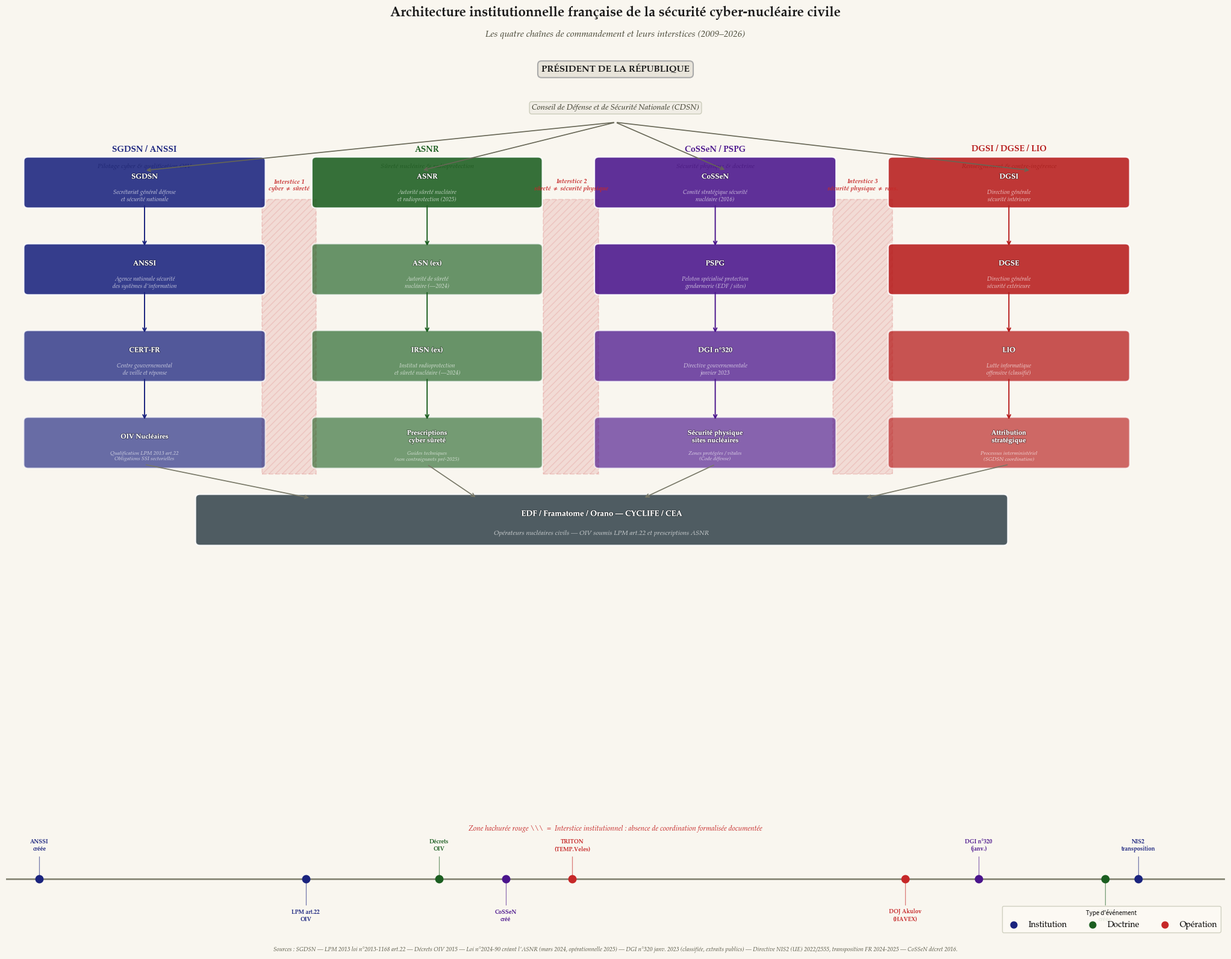

Write the Python code that produced this figure. (Note: this script raises an exception after producing the figure.)
"""
Figure 3 — Architecture institutionnelle française cyber-nucléaire
4 chaînes : SGDSN/ANSSI | ASNR | CoSSeN/PSPG | DGSI/DGSE
3 interstices surlignés en rouge hachuré
Chronologie 2009→2026 en bas
"""
import numpy as np
import matplotlib
matplotlib.use('Agg')
import matplotlib.pyplot as plt
import matplotlib.patches as mpatches
from matplotlib.patches import FancyBboxPatch, FancyArrowPatch
import matplotlib.patheffects as pe

BG_COLOR = '#F9F6EF'

# ─────────────────────────────────────────────
# COULEURS PAR CHAÎNE
# ─────────────────────────────────────────────
CHAIN_COLORS = {
    'SGDSN':  '#1A237E',   # bleu marine
    'ASNR':   '#1B5E20',   # vert
    'CoSSeN': '#4A148C',   # violet
    'Rens':   '#B71C1C',   # rouge (DGSI/DGSE)
}
INTERSTICE_COLOR = '#C62828'
INTERSTICE_ALPHA = 0.13

fig = plt.figure(figsize=(22, 16))
fig.patch.set_facecolor(BG_COLOR)
ax = fig.add_axes([0.04, 0.14, 0.92, 0.80])
ax.set_facecolor(BG_COLOR)
ax.set_xlim(0, 22)
ax.set_ylim(0, 16)
ax.axis('off')

# ─────────────────────────────────────────────
# HELPER : Boîte institutionnelle
# ─────────────────────────────────────────────
def draw_box(ax, x, y, w, h, label, sublabel=None,
             facecolor='#1A237E', alpha=0.88, fontsize=9, chain=None):
    """Dessine une boîte avec label centré."""
    box = FancyBboxPatch(
        (x, y), w, h,
        boxstyle='round,pad=0.08',
        facecolor=facecolor, edgecolor='white',
        linewidth=1.6, alpha=alpha, zorder=5,
    )
    ax.add_patch(box)
    cy = y + h / 2 + (0.12 if sublabel else 0)
    ax.text(
        x + w / 2, cy, label,
        ha='center', va='center',
        fontsize=fontsize, fontfamily='P052', fontweight='bold',
        color='white', zorder=6,
        multialignment='center',
        path_effects=[pe.withStroke(linewidth=1.5, foreground='#00000055')],
    )
    if sublabel:
        ax.text(
            x + w / 2, y + h / 2 - 0.28, sublabel,
            ha='center', va='center',
            fontsize=fontsize - 1.5, fontfamily='P052', style='italic',
            color='#FFFFFFBB', zorder=6,
            multialignment='center',
        )

def draw_arrow(ax, x1, y1, x2, y2, color='#555544', lw=1.4, style='->', rad=0.0):
    ax.annotate(
        '', xy=(x2, y2), xytext=(x1, y1),
        arrowprops=dict(
            arrowstyle=style, color=color, lw=lw,
            connectionstyle=f'arc3,rad={rad}',
        ),
        zorder=7,
    )

def draw_interstice(ax, x, y, w, h, label):
    """Zone interstice = rectangle hachuré rouge."""
    rect = mpatches.Rectangle(
        (x, y), w, h,
        facecolor=INTERSTICE_COLOR,
        alpha=INTERSTICE_ALPHA,
        edgecolor=INTERSTICE_COLOR,
        linewidth=1.5,
        linestyle='--',
        hatch='///',
        zorder=4,
    )
    ax.add_patch(rect)
    ax.text(
        x + w / 2, y + h + 0.15,
        label,
        ha='center', va='bottom',
        fontsize=7.5, fontfamily='P052', color=INTERSTICE_COLOR,
        fontweight='bold', style='italic', zorder=8,
    )

# ─────────────────────────────────────────────
# EN-TÊTE : Organes politiques
# ─────────────────────────────────────────────
ax.text(
    11, 15.6, 'PRÉSIDENT DE LA RÉPUBLIQUE',
    ha='center', va='center',
    fontsize=11, fontfamily='P052', fontweight='bold', color='#1A1A1A',
    bbox=dict(boxstyle='round,pad=0.4', facecolor='#E8E4DA', edgecolor='#AAAAAA', linewidth=1.5),
    zorder=6,
)
ax.text(
    11, 14.8, 'Conseil de Défense et de Sécurité Nationale (CDSN)',
    ha='center', va='center',
    fontsize=9.5, fontfamily='P052', style='italic', color='#333322',
    bbox=dict(boxstyle='round,pad=0.3', facecolor='#F0EDE5', edgecolor='#CCCCBB', linewidth=1.0),
    zorder=6,
)

# Flèches vers les 4 chaînes
for xpos in [2.5, 7.5, 13.0, 18.5]:
    draw_arrow(ax, 11, 14.5, xpos, 13.5, color='#666655', lw=1.2, rad=0.0)

# ─────────────────────────────────────────────
# CHAÎNE 1 — SGDSN / ANSSI
# ─────────────────────────────────────────────
C1X = 0.4
draw_box(ax, C1X, 12.8, 4.2, 0.9, 'SGDSN',
         sublabel='Secrétariat général défense\net sécurité nationale',
         facecolor=CHAIN_COLORS['SGDSN'], fontsize=8.5)
draw_arrow(ax, C1X+2.1, 12.8, C1X+2.1, 11.9, color=CHAIN_COLORS['SGDSN'])
draw_box(ax, C1X, 11.0, 4.2, 0.9, 'ANSSI',
         sublabel='Agence nationale sécurité\ndes systèmes d\'information',
         facecolor=CHAIN_COLORS['SGDSN'], fontsize=8.5)
draw_arrow(ax, C1X+2.1, 11.0, C1X+2.1, 10.1, color=CHAIN_COLORS['SGDSN'])
draw_box(ax, C1X, 9.2, 4.2, 0.9, 'CERT-FR',
         sublabel='Centre gouvernemental\nde veille et réponse',
         facecolor=CHAIN_COLORS['SGDSN'], alpha=0.75, fontsize=8.5)
draw_arrow(ax, C1X+2.1, 9.2, C1X+2.1, 8.3, color=CHAIN_COLORS['SGDSN'])
draw_box(ax, C1X, 7.4, 4.2, 0.9, 'OIV Nucléaires',
         sublabel='Qualification LPM 2013 art.22\nObligations SSI sectorielles',
         facecolor=CHAIN_COLORS['SGDSN'], alpha=0.65, fontsize=8.0)

ax.text(C1X+2.1, 13.9, 'SGDSN / ANSSI',
        ha='center', fontsize=10, fontfamily='P052', fontweight='bold',
        color=CHAIN_COLORS['SGDSN'])
ax.text(C1X+2.1, 13.55, 'Pilotage cyber & qualification OIV',
        ha='center', fontsize=8, fontfamily='P052', style='italic', color='#444433')

# ─────────────────────────────────────────────
# CHAÎNE 2 — ASNR (ex-ASN+IRSN)
# ─────────────────────────────────────────────
C2X = 5.6
draw_box(ax, C2X, 12.8, 4.0, 0.9, 'ASNR',
         sublabel='Autorité sûreté nucléaire\net radioprotection (2025)',
         facecolor=CHAIN_COLORS['ASNR'], fontsize=8.5)
draw_arrow(ax, C2X+2.0, 12.8, C2X+2.0, 11.9, color=CHAIN_COLORS['ASNR'])
draw_box(ax, C2X, 11.0, 4.0, 0.9, 'ASN (ex)',
         sublabel='Autorité de sûreté\nnucléaire (—2024)',
         facecolor=CHAIN_COLORS['ASNR'], alpha=0.65, fontsize=8.5)
draw_arrow(ax, C2X+2.0, 11.0, C2X+2.0, 10.1, color=CHAIN_COLORS['ASNR'])
draw_box(ax, C2X, 9.2, 4.0, 0.9, 'IRSN (ex)',
         sublabel='Institut radioprotection\net sûreté nucléaire (—2024)',
         facecolor=CHAIN_COLORS['ASNR'], alpha=0.65, fontsize=8.5)
draw_arrow(ax, C2X+2.0, 9.2, C2X+2.0, 8.3, color=CHAIN_COLORS['ASNR'])
draw_box(ax, C2X, 7.4, 4.0, 0.9, 'Prescriptions\ncyber sûreté',
         sublabel='Guides techniques\n(non contraignants pré-2025)',
         facecolor=CHAIN_COLORS['ASNR'], alpha=0.60, fontsize=8.0)

ax.text(C2X+2.0, 13.9, 'ASNR',
        ha='center', fontsize=10, fontfamily='P052', fontweight='bold',
        color=CHAIN_COLORS['ASNR'])
ax.text(C2X+2.0, 13.55, 'Sûreté nucléaire & radioprotection',
        ha='center', fontsize=8, fontfamily='P052', style='italic', color='#444433')

# ─────────────────────────────────────────────
# CHAÎNE 3 — CoSSeN / PSPG
# ─────────────────────────────────────────────
C3X = 10.7
draw_box(ax, C3X, 12.8, 4.2, 0.9, 'CoSSeN',
         sublabel='Comité stratégique sécurité\nnucléaire (2016)',
         facecolor=CHAIN_COLORS['CoSSeN'], fontsize=8.5)
draw_arrow(ax, C3X+2.1, 12.8, C3X+2.1, 11.9, color=CHAIN_COLORS['CoSSeN'])
draw_box(ax, C3X, 11.0, 4.2, 0.9, 'PSPG',
         sublabel='Peloton spécialisé protection\ngendarmerie (EDF / sites)',
         facecolor=CHAIN_COLORS['CoSSeN'], fontsize=8.5)
draw_arrow(ax, C3X+2.1, 11.0, C3X+2.1, 10.1, color=CHAIN_COLORS['CoSSeN'])
draw_box(ax, C3X, 9.2, 4.2, 0.9, 'DGI n°320',
         sublabel='Directive gouvernementale\njanvier 2023',
         facecolor=CHAIN_COLORS['CoSSeN'], alpha=0.75, fontsize=8.5)
draw_arrow(ax, C3X+2.1, 9.2, C3X+2.1, 8.3, color=CHAIN_COLORS['CoSSeN'])
draw_box(ax, C3X, 7.4, 4.2, 0.9, 'Sécurité physique\nsites nucléaires',
         sublabel='Zones protégées / vitales\n(Code défense)',
         facecolor=CHAIN_COLORS['CoSSeN'], alpha=0.65, fontsize=8.0)

ax.text(C3X+2.1, 13.9, 'CoSSeN / PSPG',
        ha='center', fontsize=10, fontfamily='P052', fontweight='bold',
        color=CHAIN_COLORS['CoSSeN'])
ax.text(C3X+2.1, 13.55, 'Sécurité physique & doctrine',
        ha='center', fontsize=8, fontfamily='P052', style='italic', color='#444433')

# ─────────────────────────────────────────────
# CHAÎNE 4 — DGSI / DGSE / Renseignement
# ─────────────────────────────────────────────
C4X = 16.0
draw_box(ax, C4X, 12.8, 4.2, 0.9, 'DGSI',
         sublabel='Direction générale\nsécurité intérieure',
         facecolor=CHAIN_COLORS['Rens'], fontsize=8.5)
draw_arrow(ax, C4X+2.1, 12.8, C4X+2.1, 11.9, color=CHAIN_COLORS['Rens'])
draw_box(ax, C4X, 11.0, 4.2, 0.9, 'DGSE',
         sublabel='Direction générale\nsécurité extérieure',
         facecolor=CHAIN_COLORS['Rens'], fontsize=8.5)
draw_arrow(ax, C4X+2.1, 11.0, C4X+2.1, 10.1, color=CHAIN_COLORS['Rens'])
draw_box(ax, C4X, 9.2, 4.2, 0.9, 'LIO',
         sublabel='Lutte informatique\noffensive (classifié)',
         facecolor=CHAIN_COLORS['Rens'], alpha=0.75, fontsize=8.5)
draw_arrow(ax, C4X+2.1, 9.2, C4X+2.1, 8.3, color=CHAIN_COLORS['Rens'])
draw_box(ax, C4X, 7.4, 4.2, 0.9, 'Attribution\nstratégique',
         sublabel='Processus interministériel\n(SGDSN coordination)',
         facecolor=CHAIN_COLORS['Rens'], alpha=0.65, fontsize=8.0)

ax.text(C4X+2.1, 13.9, 'DGSI / DGSE / LIO',
        ha='center', fontsize=10, fontfamily='P052', fontweight='bold',
        color=CHAIN_COLORS['Rens'])
ax.text(C4X+2.1, 13.55, 'Renseignement & contre-ingérence',
        ha='center', fontsize=8, fontfamily='P052', style='italic', color='#444433')

# ─────────────────────────────────────────────
# OPÉRATEURS (bas des chaînes)
# ─────────────────────────────────────────────
draw_box(ax, 3.5, 5.8, 14.5, 0.9,
         'EDF / Framatome / Orano — CYCLIFE / CEA',
         sublabel='Opérateurs nucléaires civils — OIV soumis LPM art.22 et prescriptions ASNR',
         facecolor='#37474F', fontsize=9.5)

# Flèches vers opérateurs
for xpos_src, xpos_dst in [
    (C1X+2.1, 5.5), (C2X+2.0, 8.5),
    (C3X+2.1, 11.5), (C4X+2.1, 15.5)
]:
    draw_arrow(ax, xpos_src, 7.4, xpos_dst, 6.7, color='#777766', lw=1.2)

# ─────────────────────────────────────────────
# INTERSTICES (3 zones de rupture institutionnelle)
# ─────────────────────────────────────────────
# Interstice 1 : entre ANSSI (cyber) et ASNR (sûreté)
draw_interstice(
    ax, 4.62, 7.2, 0.98, 5.7,
    'Interstice 1\ncyber ≠ sûreté',
)
# Interstice 2 : entre ASNR (sûreté) et CoSSeN (physique)
draw_interstice(
    ax, 9.70, 7.2, 1.00, 5.7,
    'Interstice 2\nsûreté ≠ sécurité physique',
)
# Interstice 3 : entre CoSSeN (physique) et DGSI/DGSE (rens.)
draw_interstice(
    ax, 14.92, 7.2, 1.08, 5.7,
    'Interstice 3\nsécurité physique ≠ rens.',
)

# ─────────────────────────────────────────────
# CHRONOLOGIE 2009→2026 (bande basse)
# ─────────────────────────────────────────────
ax_tl = fig.add_axes([0.04, 0.03, 0.92, 0.10])
ax_tl.set_facecolor('#F0EDE5')
ax_tl.set_xlim(2008.5, 2026.8)
ax_tl.set_ylim(-0.1, 1.1)
ax_tl.axis('off')

# Ligne principale
ax_tl.axhline(0.5, color='#888877', lw=2.0, zorder=1)

EVENTS = [
    (2009, 'ANSSI\ncréée', '#1A237E', 'institution'),
    (2013, 'LPM art.22\nOIV', '#1A237E', 'doctrine'),
    (2015, 'Décrets\nOIV', '#1B5E20', 'doctrine'),
    (2016, 'CoSSeN\ncréé', '#4A148C', 'institution'),
    (2017, 'TRITON\n(TEMP.Veles)', '#C62828', 'opération'),
    (2022, 'DOJ Akulov\n(HAVEX)', '#C62828', 'opération'),
    (2023.1, 'DGI n°320\n(janv.)', '#4A148C', 'doctrine'),
    (2025.0, 'ASNR\ncréée', '#1B5E20', 'institution'),
    (2025.5, 'NIS2\ntransposition', '#1A237E', 'doctrine'),
]

TYPE_COLORS = {
    'institution': '#1A237E',
    'doctrine':    '#1B5E20',
    'opération':   '#C62828',
}

for i, (yr, lbl, clr, etype) in enumerate(EVENTS):
    y_dot = 0.5
    y_txt = 0.78 if i % 2 == 0 else 0.18
    ax_tl.plot(yr, y_dot, 'o', color=clr, ms=9, zorder=5)
    ax_tl.plot([yr, yr], [y_dot, y_txt], color=clr, lw=0.9, alpha=0.6, zorder=3)
    ax_tl.text(
        yr, y_txt + (0.05 if i % 2 == 0 else -0.05),
        lbl,
        ha='center', va='bottom' if i % 2 == 0 else 'top',
        fontsize=6.8, fontfamily='P052', fontweight='bold', color=clr,
        multialignment='center',
    )

# Légende chronologie
for etype, clr in TYPE_COLORS.items():
    ax_tl.scatter([], [], color=clr, s=60, label=etype.capitalize())

ax_tl.legend(
    title='Type d\'événement',
    title_fontsize=7, fontsize=7,
    loc='lower right', bbox_to_anchor=(1.0, -0.1),
    framealpha=0.9, edgecolor='#CCCCBB', facecolor='#FDFAF4',
    prop={'family': 'P052'},
    scatterpoints=1, ncol=3,
)

ax_tl.set_xticks([y for y in range(2009, 2027, 2)])
ax_tl.set_xticklabels(
    [str(y) for y in range(2009, 2027, 2)],
    fontsize=7.5, fontfamily='P052',
)
ax_tl.xaxis.set_tick_params(which='both', bottom=True)
for sp in ax_tl.spines.values():
    sp.set_visible(False)

# ─────────────────────────────────────────────
# TITRE PRINCIPAL
# ─────────────────────────────────────────────
fig.text(
    0.5, 0.975,
    'Architecture institutionnelle française de la sécurité cyber-nucléaire civile',
    ha='center', fontsize=16, fontfamily='P052', fontweight='bold', color='#1A1A1A',
)
fig.text(
    0.5, 0.954,
    'Les quatre chaînes de commandement et leurs interstices (2009–2026)',
    ha='center', fontsize=11, fontfamily='P052', style='italic', color='#444433',
)

# Légende interstice
fig.text(
    0.5, 0.13,
    'Zone hachurée rouge \\\\\\  =  Interstice institutionnel : absence de coordination formalisée documentée',
    ha='center', fontsize=8.5, fontfamily='P052', color=INTERSTICE_COLOR, style='italic',
)

note = (
    'Sources : SGDSN — LPM 2013 loi n°2013-1168 art.22 — Décrets OIV 2015 — '
    'Loi n°2024-90 créant l\'ASNR (mars 2024, opérationnelle 2025) — '
    'DGI n°320 janv. 2023 (classifiée, extraits publics) — Directive NIS2 (UE) 2022/2555, '
    'transposition FR 2024-2025 — CoSSeN décret 2016.'
)
fig.text(
    0.5, 0.005,
    note,
    ha='center', fontsize=7.0, fontfamily='P052',
    style='italic', color='#555544',
)

out_png = '/home/user/maison-m-dina/figures/figure3_architecture.png'
out_svg = '/home/user/maison-m-dina/figures/figure3_architecture.svg'
fig.savefig(out_png, dpi=300, bbox_inches='tight', facecolor=BG_COLOR)
fig.savefig(out_svg, format='svg', bbox_inches='tight', facecolor=BG_COLOR)
print(f"Figure 3 exportée : {out_png}  |  {out_svg}")
plt.close()
